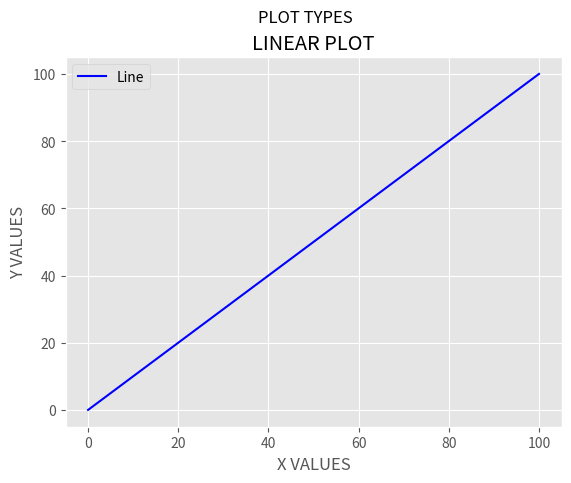

Source code (Python):
import numpy as np
import matplotlib.pyplot as plt
from matplotlib import style

# Set the style 
style.use("ggplot")

# Text configs
plt.figure("LINEAR PLOT")
plt.suptitle("PLOT TYPES")
plt.title("LINEAR PLOT")
plt.xlabel("X VALUES")
plt.ylabel("Y VALUES")

# Display a grid 
plt.grid(True)

# Set X/Y values
x_values = np.linspace(0, 100, 200)
y_values = np.linspace(0, 100, 200)

# Plot the values, add a color and create a legend
plt.plot(x_values, y_values, "b-", label="Line")

# Locate the legend
plt.legend(loc="upper left")

# Show the plot
plt.show()

# Save the plot with plt.savefig("line_plot.png")